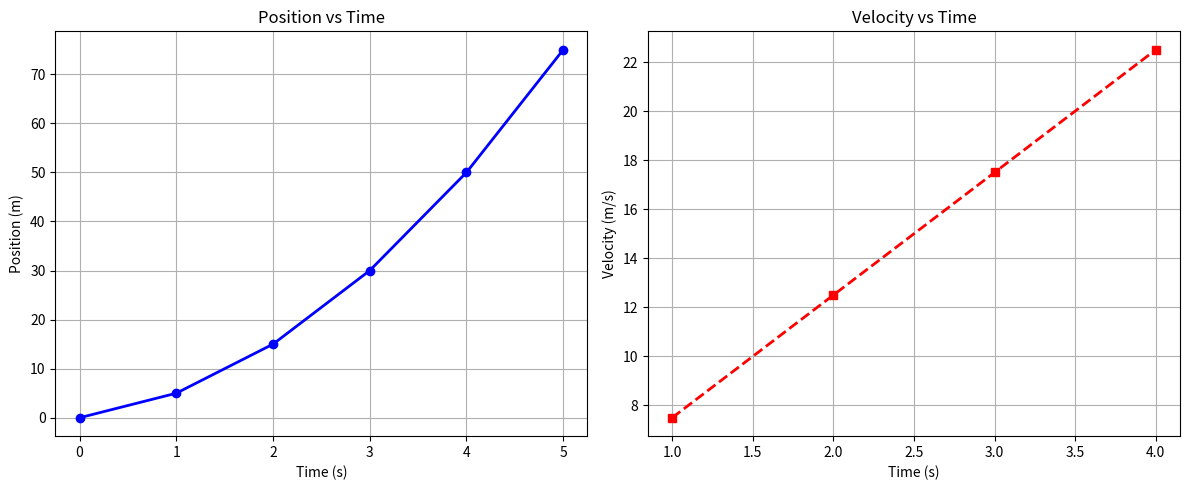

Write Python code to recreate this figure.
import numpy as np
import matplotlib.pyplot as plt


time = np.array([0, 1, 2, 3, 4, 5])
position = np.array([0, 5, 15, 30, 50, 75])
h = 1

velocity = []
for i in range(1, len(time)-1):
   v = (position[i+1] - position[i-1]) / (2 * h)
   velocity.append(v)

time_interior = time[1:-1]

print("--- Step 1: Velocity (m/s) ---")
for t, v in zip(time_interior, velocity):
   print(f"Time t={t} s: {v} m/s")

integral_position = np.trapezoid(position, time)
print(f"\n--- Step 2: Integrated Position Area ---")
print(f"Area under x(t) curve: {integral_position}")

plt.figure(figsize=(12, 5))

plt.subplot(1, 2, 1)
plt.plot(time, position, marker='o', color='b', linestyle='-', linewidth=2)
plt.title("Position vs Time")
plt.xlabel("Time (s)")
plt.ylabel("Position (m)")
plt.grid(True)

plt.subplot(1, 2, 2)
plt.plot(time_interior, velocity, marker='s', color='r', linestyle='--', linewidth=2)
plt.title("Velocity vs Time")
plt.xlabel("Time (s)")
plt.ylabel("Velocity (m/s)")
plt.grid(True)

plt.tight_layout()
plt.show()
